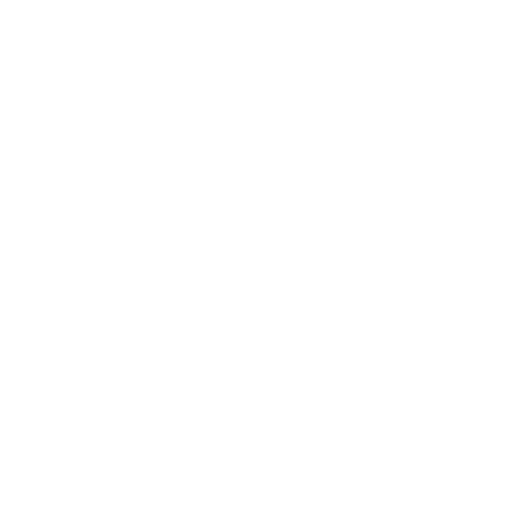
t = 0.00 s
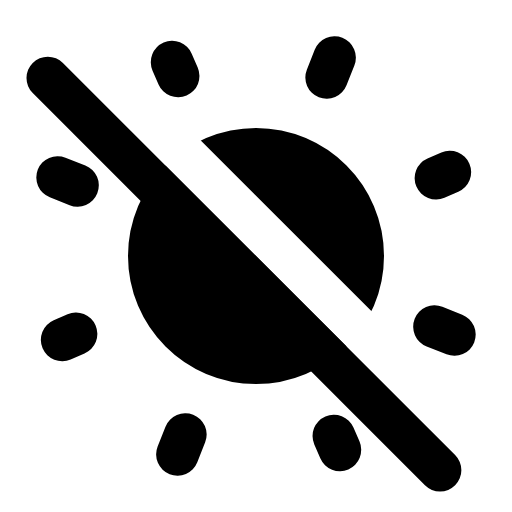
t = 1.80 s
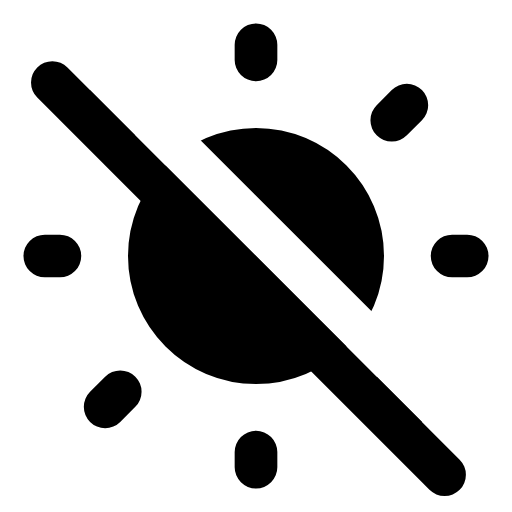
t = 3.75 s
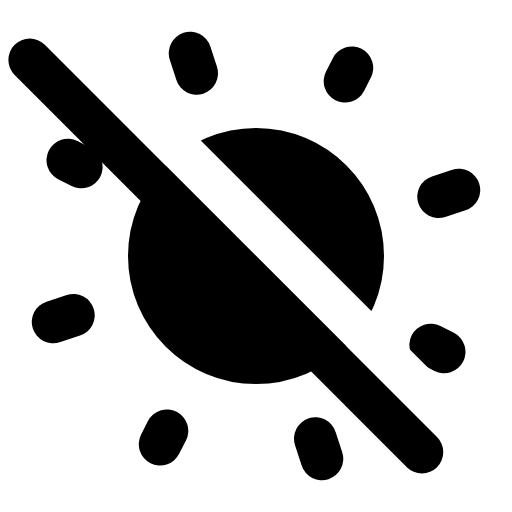
t = 6.00 s
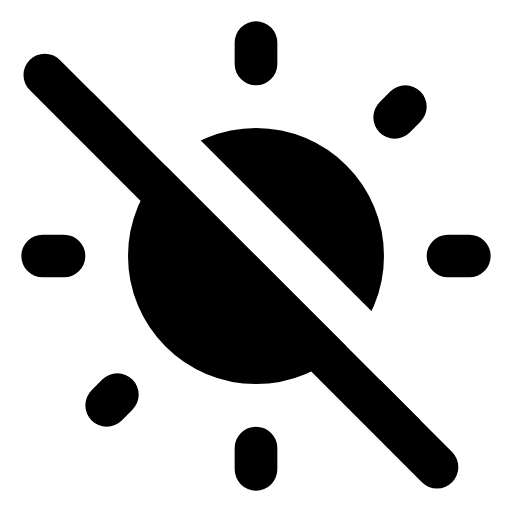
t = 7.50 s
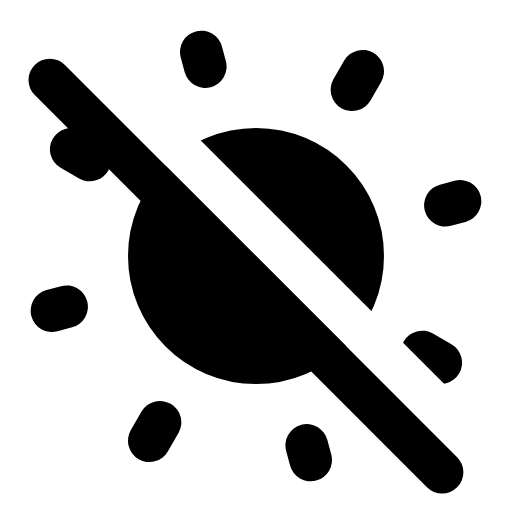
t = 10.00 s

The animated SVG that drew these frames (rendered in a browser with its animation timeline set to each time). Animation: 11 SMIL elements (animate=7,animateTransform=2,set=2); frames cover the first 10.00 s, repeats indefinitely.

<svg xmlns="http://www.w3.org/2000/svg" width="24" height="24" viewBox="0 0 24 24"><defs><mask id="SVG5tTZUd0u"><g stroke-linecap="round" stroke-linejoin="round" stroke-width="2"><path fill="#fff" fill-opacity="0" stroke="#fff" stroke-dasharray="34" d="M12 7c2.76 0 5 2.24 5 5c0 2.76 -2.24 5 -5 5c-2.76 0 -5 -2.24 -5 -5c0 -2.76 2.24 -5 5 -5Z"><animate fill="freeze" attributeName="stroke-dashoffset" dur="0.4s" values="34;0"/><animate fill="freeze" attributeName="fill-opacity" begin="0.5s" dur="0.4s" to="1"/></path><g fill="none"><g stroke="#fff"><path d="M12 21v1M21 12h1M12 3v-1M3 12h-1" opacity="0"><animateTransform attributeName="transform" dur="30s" repeatCount="indefinite" type="rotate" values="0 12 12;360 12 12"/><set fill="freeze" attributeName="opacity" begin="1s" to="1"/><animate fill="freeze" attributeName="d" begin="1s" dur="0.2s" values="M12 19v1M19 12h1M12 5v-1M5 12h-1;M12 21v1M21 12h1M12 3v-1M3 12h-1"/></path><path d="M18.5 18.5l0.5 0.5M18.5 5.5l0.5 -0.5M5.5 5.5l-0.5 -0.5M5.5 18.5l-0.5 0.5" opacity="0"><animateTransform attributeName="transform" dur="30s" repeatCount="indefinite" type="rotate" values="0 12 12;360 12 12"/><set fill="freeze" attributeName="opacity" begin="1.2s" to="1"/><animate fill="freeze" attributeName="d" begin="1.2s" dur="0.2s" values="M17 17l0.5 0.5M17 7l0.5 -0.5M7 7l-0.5 -0.5M7 17l-0.5 0.5;M18.5 18.5l0.5 0.5M18.5 5.5l0.5 -0.5M5.5 5.5l-0.5 -0.5M5.5 18.5l-0.5 0.5"/></path></g><path stroke="#000" stroke-dasharray="28" stroke-dashoffset="28" d="M-1 11h26" transform="rotate(45 12 12)"><animate fill="freeze" attributeName="stroke-dashoffset" begin="1.4s" dur="0.4s" to="0"/></path></g></g></mask></defs><path fill="currentColor" d="M0 0h24v24H0z" mask="url(#SVG5tTZUd0u)"/><path fill="none" stroke="currentColor" stroke-dasharray="28" stroke-dashoffset="28" stroke-linecap="round" stroke-linejoin="round" stroke-width="2" d="M-2 13h26" transform="rotate(45 12 12)"><animate attributeName="d" dur="6s" keyTimes="0;0.5;1" repeatCount="indefinite" values="M-2 13h26;M0 13h26;M-2 13h26"/><animate fill="freeze" attributeName="stroke-dashoffset" begin="1.4s" dur="0.4s" to="0"/></path></svg>
